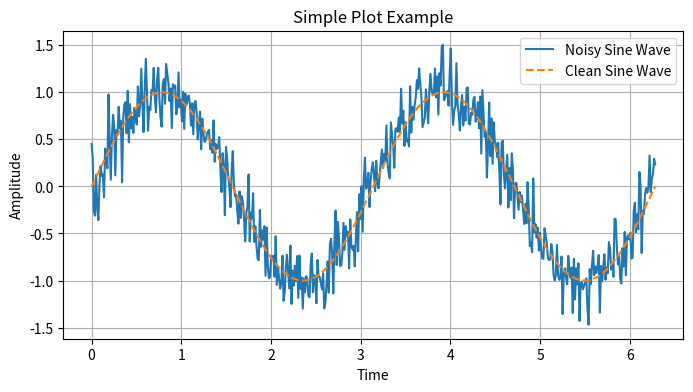

Generate this figure with matplotlib:
import numpy as np
import matplotlib.pyplot as plt
import os

project_root = r"C:\Users\masgh\emg-project"
# Create a 'figures' folder inside the project if it doesn't exist
figures_dir = os.path.join(project_root, "figures")
os.makedirs(figures_dir, exist_ok=True)  # exist_ok=True avoids error if folder exists

# Generate time points
t = np.linspace(0, 2*np.pi, 500)

# Create a sine wave with noise
y = np.sin(2 * t) + 0.2 * np.random.randn(len(t))

# Plot
plt.figure(figsize=(8,4))
plt.plot(t, y, label='Noisy Sine Wave')
plt.plot(t, np.sin(2 * t), '--', label='Clean Sine Wave')
plt.title("Simple Plot Example")
plt.xlabel("Time")
plt.ylabel("Amplitude")
plt.legend()
plt.grid(True)

# Save the plot as a PNG
plt.savefig(os.path.join(figures_dir, "example_plot.png"), dpi=150)  # dpi controls resolution
plt.close()
print("Plot saved as 'example_plot.png'")
